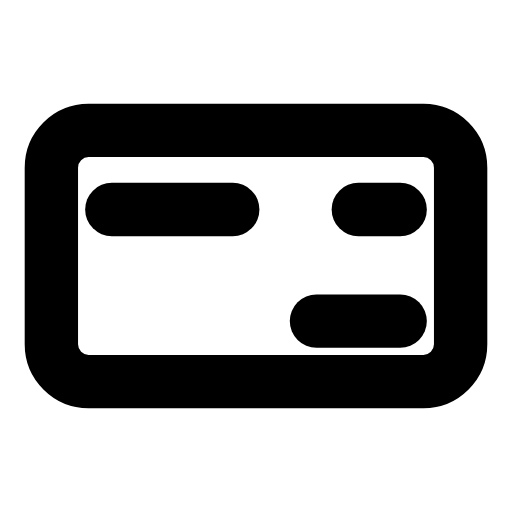
t = 0.00 s
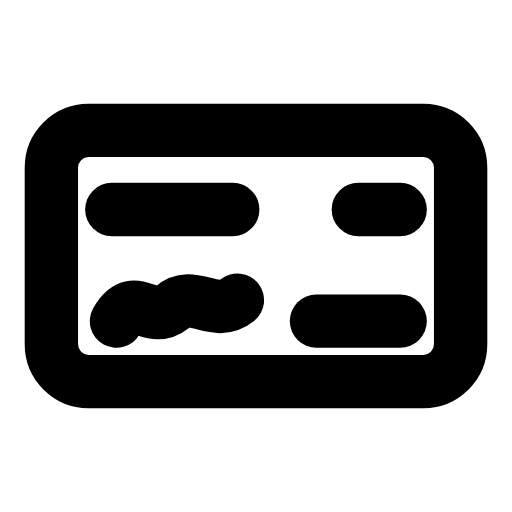
t = 0.36 s
t = 0.71 s: frame unchanged from t = 0.36 s, image omitted
t = 1.04 s: frame unchanged from t = 0.36 s, image omitted
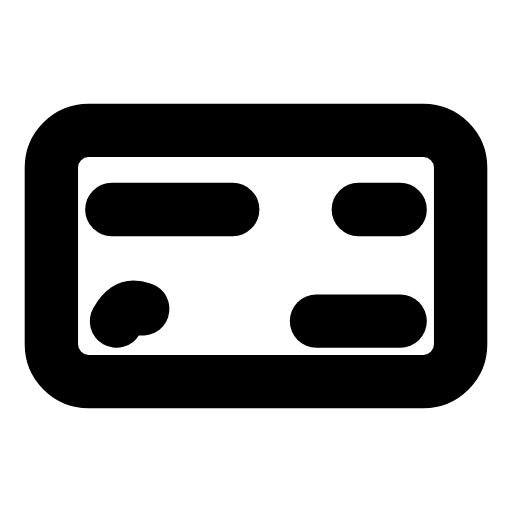
t = 1.32 s
t = 1.68 s: frame unchanged from t = 0.00 s, image omitted

The animated SVG that drew these frames (rendered in a browser with its animation timeline set to each time). Animation: 1 SMIL element (animate=1); one cycle of 2.00 s, repeats indefinitely.

<svg xmlns="http://www.w3.org/2000/svg" width="24" height="24" viewBox="0 0 24 24" fill="none"><g transform="translate(-1.08 -1.08) scale(1.09)"><rect stroke="currentColor" stroke-width="2.294" stroke-linecap="round" stroke-linejoin="round" fill="none" x="3.2" y="6.6" width="17.6" height="10.8" rx="1.6"></rect><line stroke="currentColor" stroke-width="2.294" stroke-linecap="round" stroke-linejoin="round" fill="none" x1="5.8" y1="10" x2="11" y2="10"></line><line stroke="currentColor" stroke-width="2.294" stroke-linecap="round" stroke-linejoin="round" fill="none" x1="16.4" y1="10" x2="18.2" y2="10"></line><path stroke="currentColor" stroke-width="2.294" stroke-linecap="round" stroke-linejoin="round" fill="none" d="M6 14.8C6.8 13.4 7.4 15 8.4 14.2C9.3 13.4 10.2 14.7 11.2 13.9" stroke-dasharray="8"><animate attributeName="stroke-dashoffset" values="8;8;0;0;8;8;8" keyTimes="0;0.09;0.27;0.6;0.84;0.9;1" dur="2s" repeatCount="indefinite" calcMode="spline" keySplines="0.16 1 0.3 1;0.16 1 0.3 1;0.16 1 0.3 1;0.16 1 0.3 1;0.16 1 0.3 1;0.16 1 0.3 1"/></path><line stroke="currentColor" stroke-width="2.294" stroke-linecap="round" stroke-linejoin="round" fill="none" x1="14.6" y1="14.8" x2="18.2" y2="14.8"></line></g></svg>
